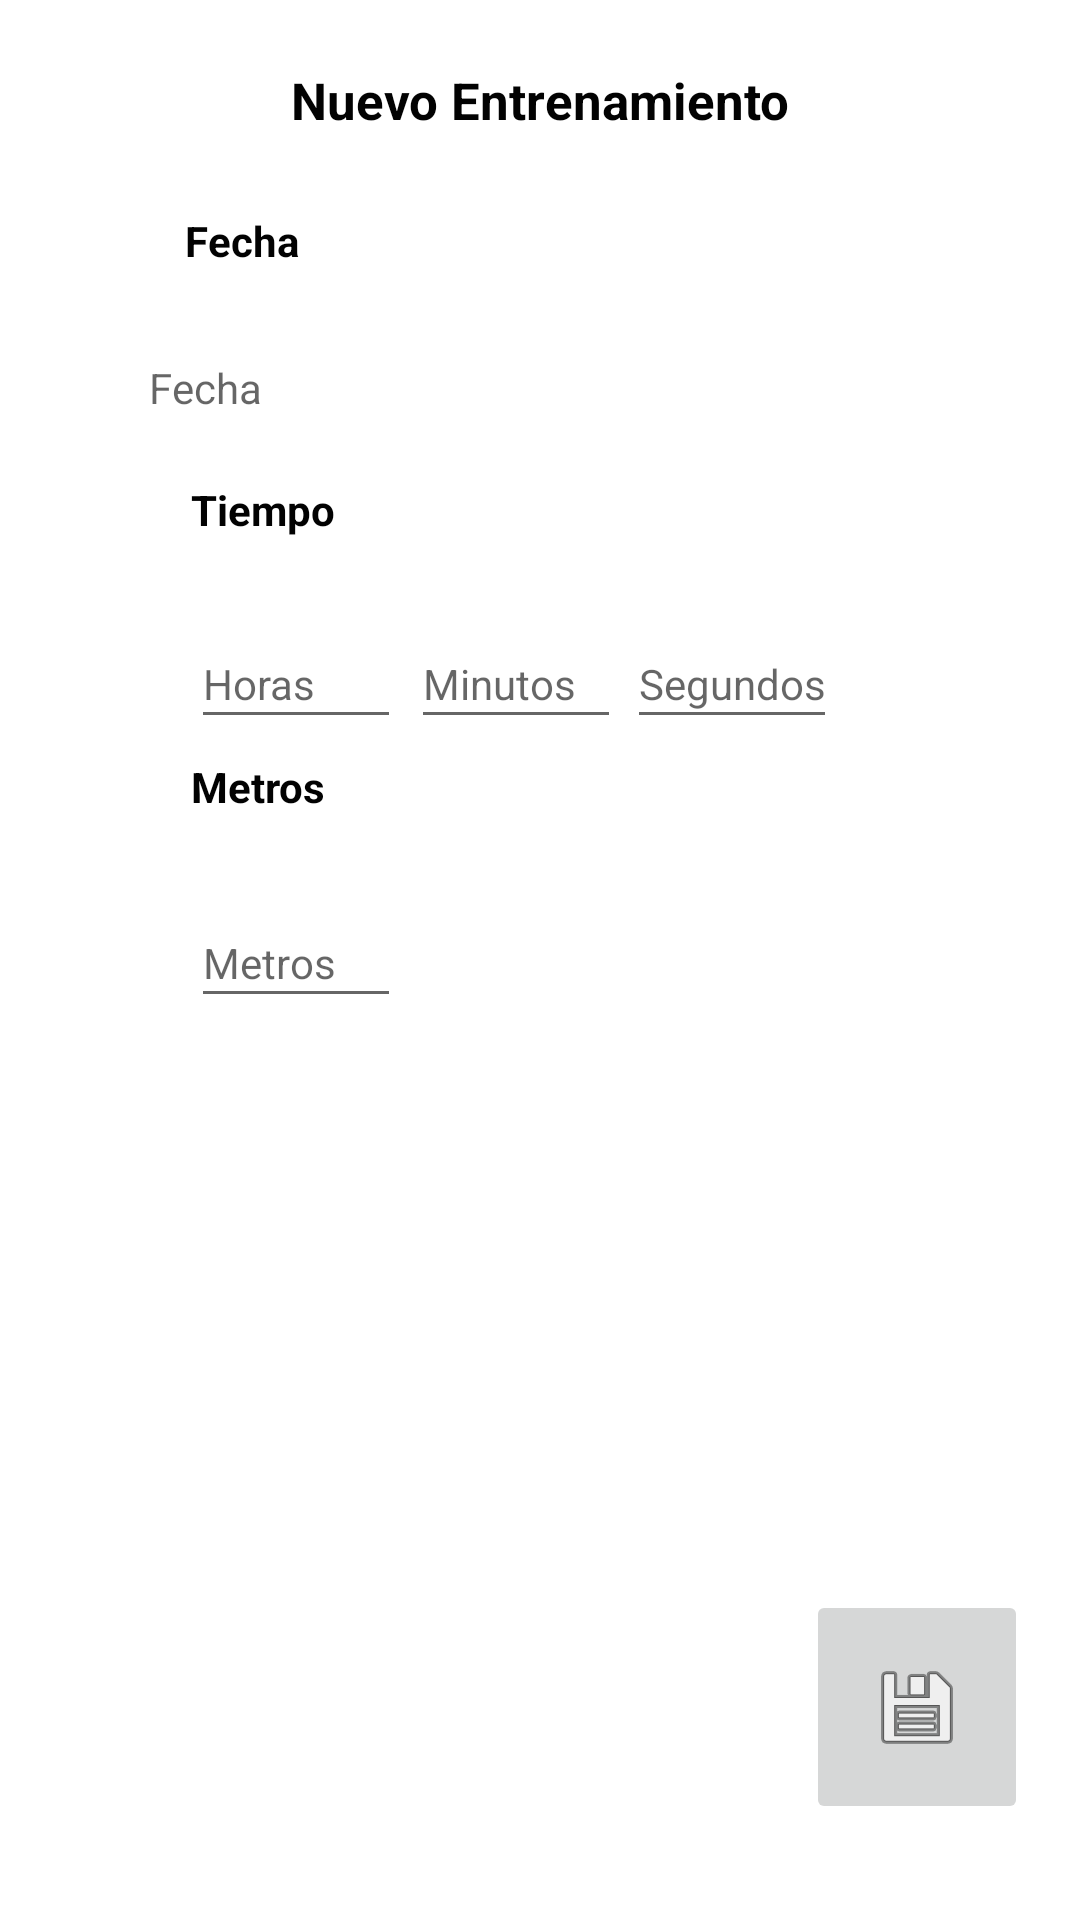

This screen was rendered from an Android layout file. Write that file and the resources it references.
<!-- AndroidManifest.xml: application theme Theme.AndreaCarballidoP3PMDM -->
<!-- res/layout/entrenamiento_add.xml -->
<?xml version="1.0" encoding="utf-8"?>
<LinearLayout xmlns:android="http://schemas.android.com/apk/res/android"
    xmlns:app="http://schemas.android.com/apk/res-auto"
    xmlns:tools="http://schemas.android.com/tools"
    android:layout_width="match_parent"
    android:layout_height="match_parent">

    <androidx.constraintlayout.widget.ConstraintLayout
        android:layout_width="match_parent"
        android:layout_height="match_parent"
        android:paddingStart="4dp"
        android:paddingEnd="4dp"
        android:paddingBottom="0dp">


        <TextView
            android:id="@+id/añadirEntrenamiento"
            android:layout_width="260dp"
            android:layout_height="30dp"
            android:autofillHints=""
            android:ems="10"
            android:fontFamily="sans-serif"
            android:inputType="none"
            android:text="@string/añadir_entreno"
            android:textAlignment="center"
            android:textColor="#020202"
            android:textSize="17dp"
            android:textStyle="bold"
            app:layout_constraintBottom_toBottomOf="parent"
            app:layout_constraintEnd_toEndOf="parent"
            app:layout_constraintStart_toStartOf="parent"
            app:layout_constraintTop_toTopOf="parent"
            app:layout_constraintVertical_bias="0.036"
            tools:ignore="MissingConstraints" />

        <TextView
            android:id="@+id/Fecha"
            android:layout_width="70dp"
            android:layout_height="40dp"
            android:fontFamily="sans-serif"
            android:text="@string/Fecha"
            android:textColor="#020202"
            android:textSize="14sp"
            android:textStyle="bold"
            app:layout_constraintBottom_toBottomOf="parent"
            app:layout_constraintEnd_toEndOf="parent"
            app:layout_constraintHorizontal_bias="0.205"
            app:layout_constraintStart_toStartOf="parent"
            app:layout_constraintTop_toTopOf="parent"
            app:layout_constraintVertical_bias="0.118" />

        <TextView
            android:id="@+id/edFecha"
            android:layout_width="250dp"
            android:layout_height="40dp"
            android:autofillHints=""
            android:ems="10"
            android:hint="@string/Fecha"
            android:inputType="none"
            android:maxLines="1"
            android:paddingTop="8dp"
            android:paddingBottom="8dp"
            android:textColor="#2962FF"
            android:textSize="14sp"
            app:layout_constraintBottom_toBottomOf="parent"
            app:layout_constraintEnd_toEndOf="parent"
            app:layout_constraintHorizontal_bias="0.447"
            app:layout_constraintStart_toStartOf="parent"
            app:layout_constraintTop_toTopOf="parent"
            app:layout_constraintVertical_bias="0.186" />

        <TextView
            android:id="@+id/Tiempo"
            android:layout_width="70dp"
            android:layout_height="40dp"
            android:fontFamily="sans-serif"
            android:text="@string/Tiempo"
            android:textColor="#020202"
            android:textSize="14sp"
            android:textStyle="bold"
            app:layout_constraintBottom_toBottomOf="parent"
            app:layout_constraintEnd_toEndOf="parent"
            app:layout_constraintHorizontal_bias="0.211"
            app:layout_constraintStart_toStartOf="parent"
            app:layout_constraintTop_toTopOf="parent"
            app:layout_constraintVertical_bias="0.267" />

        <EditText
            android:id="@+id/edHoras"
            android:layout_width="70dp"
            android:layout_height="40dp"
            android:autofillHints=""
            android:hint="@string/Horas"
            android:inputType="number"
            android:textColor="#2962FF"
            android:textSize="14sp"
            app:layout_constraintBottom_toBottomOf="parent"
            app:layout_constraintEnd_toEndOf="parent"
            app:layout_constraintHorizontal_bias="0.211"
            app:layout_constraintStart_toStartOf="parent"
            app:layout_constraintTop_toTopOf="parent"
            app:layout_constraintVertical_bias="0.344" />

        <EditText
            android:id="@+id/edMinutos"
            android:layout_width="70dp"
            android:layout_height="40dp"
            android:autofillHints=""
            android:hint="@string/Minutos"
            android:inputType="number"
            android:textColor="#2962FF"
            android:textSize="14sp"
            app:layout_constraintBottom_toBottomOf="parent"
            app:layout_constraintEnd_toEndOf="parent"
            app:layout_constraintHorizontal_bias="0.472"
            app:layout_constraintStart_toStartOf="parent"
            app:layout_constraintTop_toTopOf="parent"
            app:layout_constraintVertical_bias="0.344" />

        <EditText
            android:id="@+id/edSegundos"
            android:layout_width="70dp"
            android:layout_height="40dp"
            android:autofillHints=""
            android:hint="@string/Segundos"
            android:inputType="number"
            android:textSize="14sp"
            app:layout_constraintBottom_toBottomOf="parent"
            app:layout_constraintEnd_toEndOf="parent"
            app:layout_constraintHorizontal_bias="0.727"
            app:layout_constraintStart_toStartOf="parent"
            app:layout_constraintTop_toTopOf="parent"
            app:layout_constraintVertical_bias="0.344" />

        <TextView
            android:id="@+id/Metros"
            android:layout_width="70dp"
            android:layout_height="40dp"
            android:fontFamily="sans-serif"
            android:text="@string/Metros"
            android:textColor="#020202"
            android:textSize="14sp"
            android:textStyle="bold"
            app:layout_constraintBottom_toBottomOf="parent"
            app:layout_constraintEnd_toEndOf="parent"
            app:layout_constraintHorizontal_bias="0.211"
            app:layout_constraintStart_toStartOf="parent"
            app:layout_constraintTop_toTopOf="parent"
            app:layout_constraintVertical_bias="0.421" />

        <EditText
            android:id="@+id/edMetros"
            android:layout_width="70dp"
            android:layout_height="40dp"
            android:autofillHints=""
            android:ems="10"
            android:hint="@string/Metros"
            android:inputType="number"
            android:maxLines="1"
            android:textColor="#2962FF"
            android:textSize="14sp"
            app:layout_constraintBottom_toBottomOf="parent"
            app:layout_constraintEnd_toEndOf="parent"
            app:layout_constraintHorizontal_bias="0.211"
            app:layout_constraintStart_toStartOf="parent"
            app:layout_constraintTop_toTopOf="parent"
            app:layout_constraintVertical_bias="0.499" />

        <ImageButton
            android:id="@+id/boton_guardar"
            android:layout_width="74dp"
            android:layout_height="78dp"
            android:src="@android:drawable/ic_menu_save"
            app:layout_constraintBottom_toBottomOf="parent"
            app:layout_constraintEnd_toEndOf="parent"
            app:layout_constraintHorizontal_bias="0.952"
            app:layout_constraintStart_toStartOf="parent"
            app:layout_constraintTop_toTopOf="parent"
            app:layout_constraintVertical_bias="0.943" />

    </androidx.constraintlayout.widget.ConstraintLayout>
</LinearLayout>
<!-- resources referenced by this layout -->
<resources>
  <string name="Fecha">Fecha</string>
  <string name="Horas">Horas</string>
  <string name="Metros">Metros</string>
  <string name="Minutos">Minutos</string>
  <string name="Segundos">Segundos</string>
  <string name="Tiempo">Tiempo</string>
  <style name="Theme.AndreaCarballidoP3PMDM" parent="Theme.MaterialComponents.DayNight.DarkActionBar">
          
          <item name="colorPrimary">@color/purple_500</item>
          <item name="colorPrimaryVariant">@color/purple_700</item>
          <item name="colorOnPrimary">@color/white</item>
          
          <item name="colorSecondary">@color/teal_200</item>
          <item name="colorSecondaryVariant">@color/teal_700</item>
          <item name="colorOnSecondary">@color/black</item>
          
          <item name="android:statusBarColor" tools:targetApi="l">?attr/colorPrimaryVariant</item>
          
      </style>
  <color name="purple_500">#FF6200EE</color>
  <color name="purple_700">#FF3700B3</color>
  <color name="white">#FFFFFFFF</color>
  <color name="teal_200">#FF03DAC5</color>
  <color name="teal_700">#FF018786</color>
  <color name="black">#FF000000</color>
</resources>
